Run: headless pygame with SDL's dummy video driver; simulated clock (each Clock.tick advances the game by its frame time, no real sleeping); random seed 0; keys injected as events and as key.get_pressed() state; mouse plan: one left click at the window centre at the start of phase 2, then a move to the lower-right quarter at the start of phase 3.
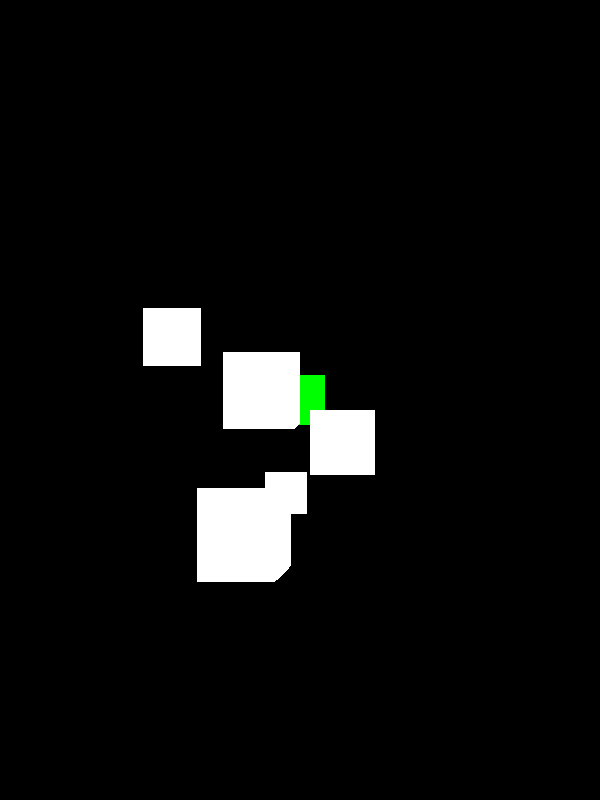
Frame 1 of 4 · flips 1–60 · no input
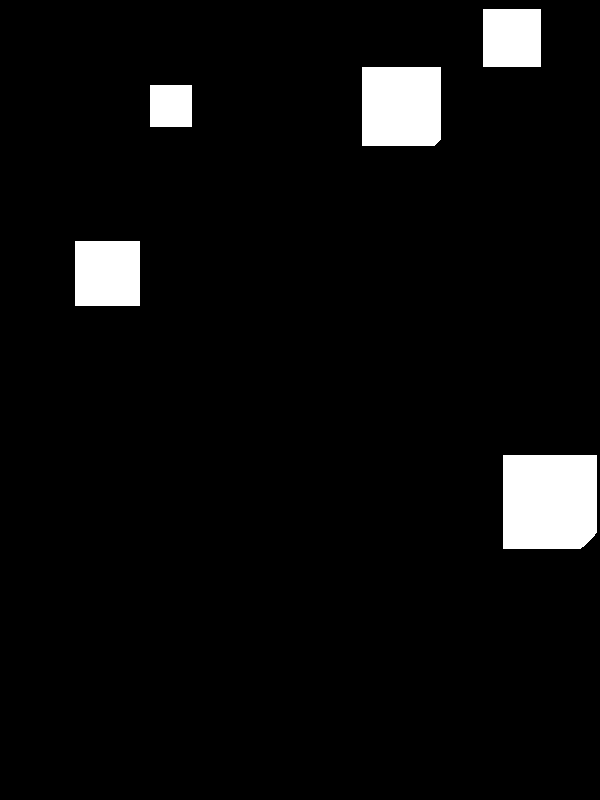
Frame 2 of 4 · flips 61–180 · clicked the window centre · tapped SPACE, RETURN · held RIGHT (→), D
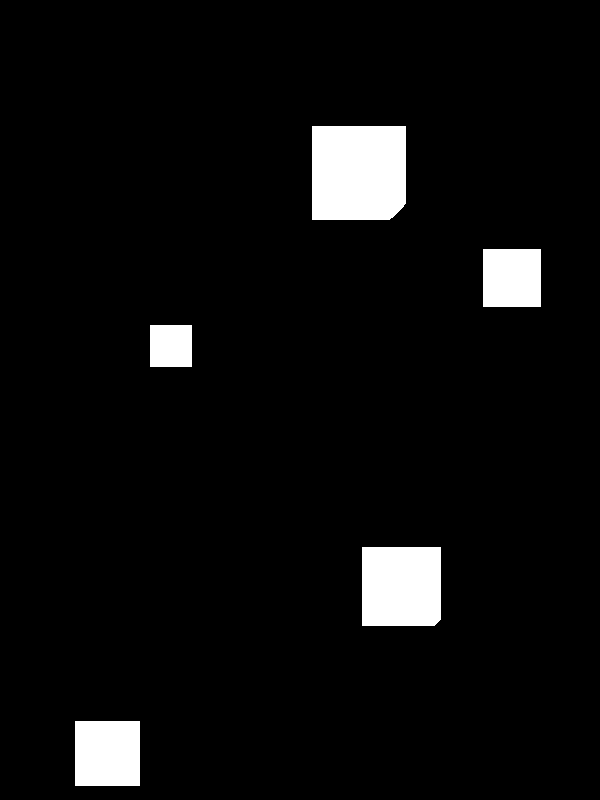
Frame 3 of 4 · flips 181–300 · moved the mouse to the lower-right quarter · held DOWN (↓), S
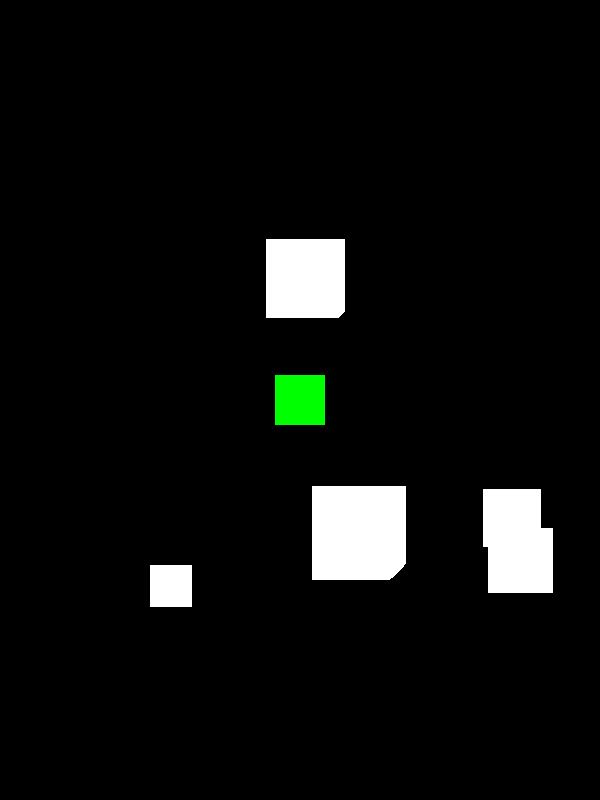
Frame 4 of 4 · flips 301–420 · held LEFT (←), A, UP (↑), W

The pygame program that drew these frames:

import pygame
import sys
import math
import random


class SpaceShip(pygame.sprite.Sprite):
    def __init__(self, x, y):
        super().__init__(all_sprites)
        self.image = pygame.Surface((50, 50))
        self.image.fill((0, 255, 0))
        self.rect = self.image.get_rect()
        self.rect.center = (x, y)

    def update(self):
        keys = pygame.key.get_pressed()
        if keys[pygame.K_LEFT] or keys[pygame.K_a] and self.rect.x > 0:
            self.rect.x -= 5
        if keys[pygame.K_RIGHT] or keys[pygame.K_d] and self.rect.x < 600 - self.rect.width:
            self.rect.x += 5
        if keys[pygame.K_UP] or keys[pygame.K_w] and self.rect.y > 0:
            self.rect.y -= 5
        if keys[pygame.K_DOWN] or keys[pygame.K_s] and self.rect.y < 800 - self.rect.height:
            self.rect.y += 5


class Bullet(pygame.sprite.Sprite):
    def __init__(self, start_x, start_y, target_x, target_y):
        super().__init__(all_sprites, bullets_group)
        self.image = pygame.Surface((20, 20), pygame.SRCALPHA)
        pygame.draw.circle(self.image, (255, 0, 0), (10, 10), 5)  # Рисуем круг
        self.rect = self.image.get_rect()
        self.rect.center = (start_x, start_y)

        # Вычисляем угол и расстояние до цели
        angle = math.atan2(target_y - start_y, target_x - start_x)
        self.dx = math.cos(angle) * 10
        self.dy = math.sin(angle) * 10

    def update(self):
        self.rect.x += self.dx
        self.rect.y += self.dy
        # Удаляем пулю, если она выходит за пределы экрана
        if not (0 <= self.rect.x <= width and 0 <= self.rect.y <= height):
            self.kill()


class Meteorite(pygame.sprite.Sprite):
    def __init__(self):
        super().__init__(all_sprites, meteorite_group)
        x = random.randint(40, 100)
        self.image = pygame.Surface((x, x), pygame.SRCALPHA)
        pygame.draw.circle(self.image, (255, 255, 255), (20, 20), x)  # Рисуем круг
        self.rect = self.image.get_rect()
        self.rect.x = random.randint(0, width - self.rect.width)
        self.rect.y = random.randint(-100, -40)
        self.speed = random.randint(6, 10)

    def update(self):
        self.rect.y += self.speed
        # Удаляем метеорит, если он выходит за пределы экрана
        if self.rect.y > height:
            self.rect.x = random.randint(0, width - self.rect.width)
            self.rect.y = random.randint(-100, -40)
            self.speed = random.randint(2, 6)


# Инициализация Pygame
pygame.init()

# Определение размеров окна
width, height = 600, 800
screen = pygame.display.set_mode((width, height))
pygame.display.set_caption("Космический корабль")
all_sprites = pygame.sprite.Group()
meteorite_group = pygame.sprite.Group()
bullets_group = pygame.sprite.Group()

# Создание объекта космического корабля
spaceship = SpaceShip(width // 2, height // 2)
meteors = [Meteorite() for _ in range(5)]
# Основной игровой цикл
running = True
while running:
    for event in pygame.event.get():
        if event.type == pygame.QUIT:
            running = False
        elif event.type == pygame.MOUSEBUTTONDOWN and event.button == 1:
            # Если нажата левая кнопка мыши
            mouse_x, mouse_y = pygame.mouse.get_pos()
            # Создаем пулю с координатами корабля и точки нажатия
            Bullet(spaceship.rect.centerx, spaceship.rect.centery, mouse_x, mouse_y)

    # Обработка столкновений метеоритов и пуль
    bullet_meteor_collisions = pygame.sprite.groupcollide(bullets_group, meteorite_group, True, True)

    # Пересоздаем метеориты после столкновения
    for meteor in bullet_meteor_collisions.values():
        Meteorite()

    # Обработка столкновений метеоритов и корабля
    spaceship_meteor_collisions = pygame.sprite.spritecollide(spaceship, meteorite_group, False)

    # Если есть столкновение, выводим "ААА" в консоль
    if spaceship_meteor_collisions:
        print("ААА")

    all_sprites.update()
    screen.fill((0, 0, 0))
    all_sprites.draw(screen)
    pygame.display.flip()
    pygame.time.Clock().tick(60)

pygame.quit()
sys.exit()
